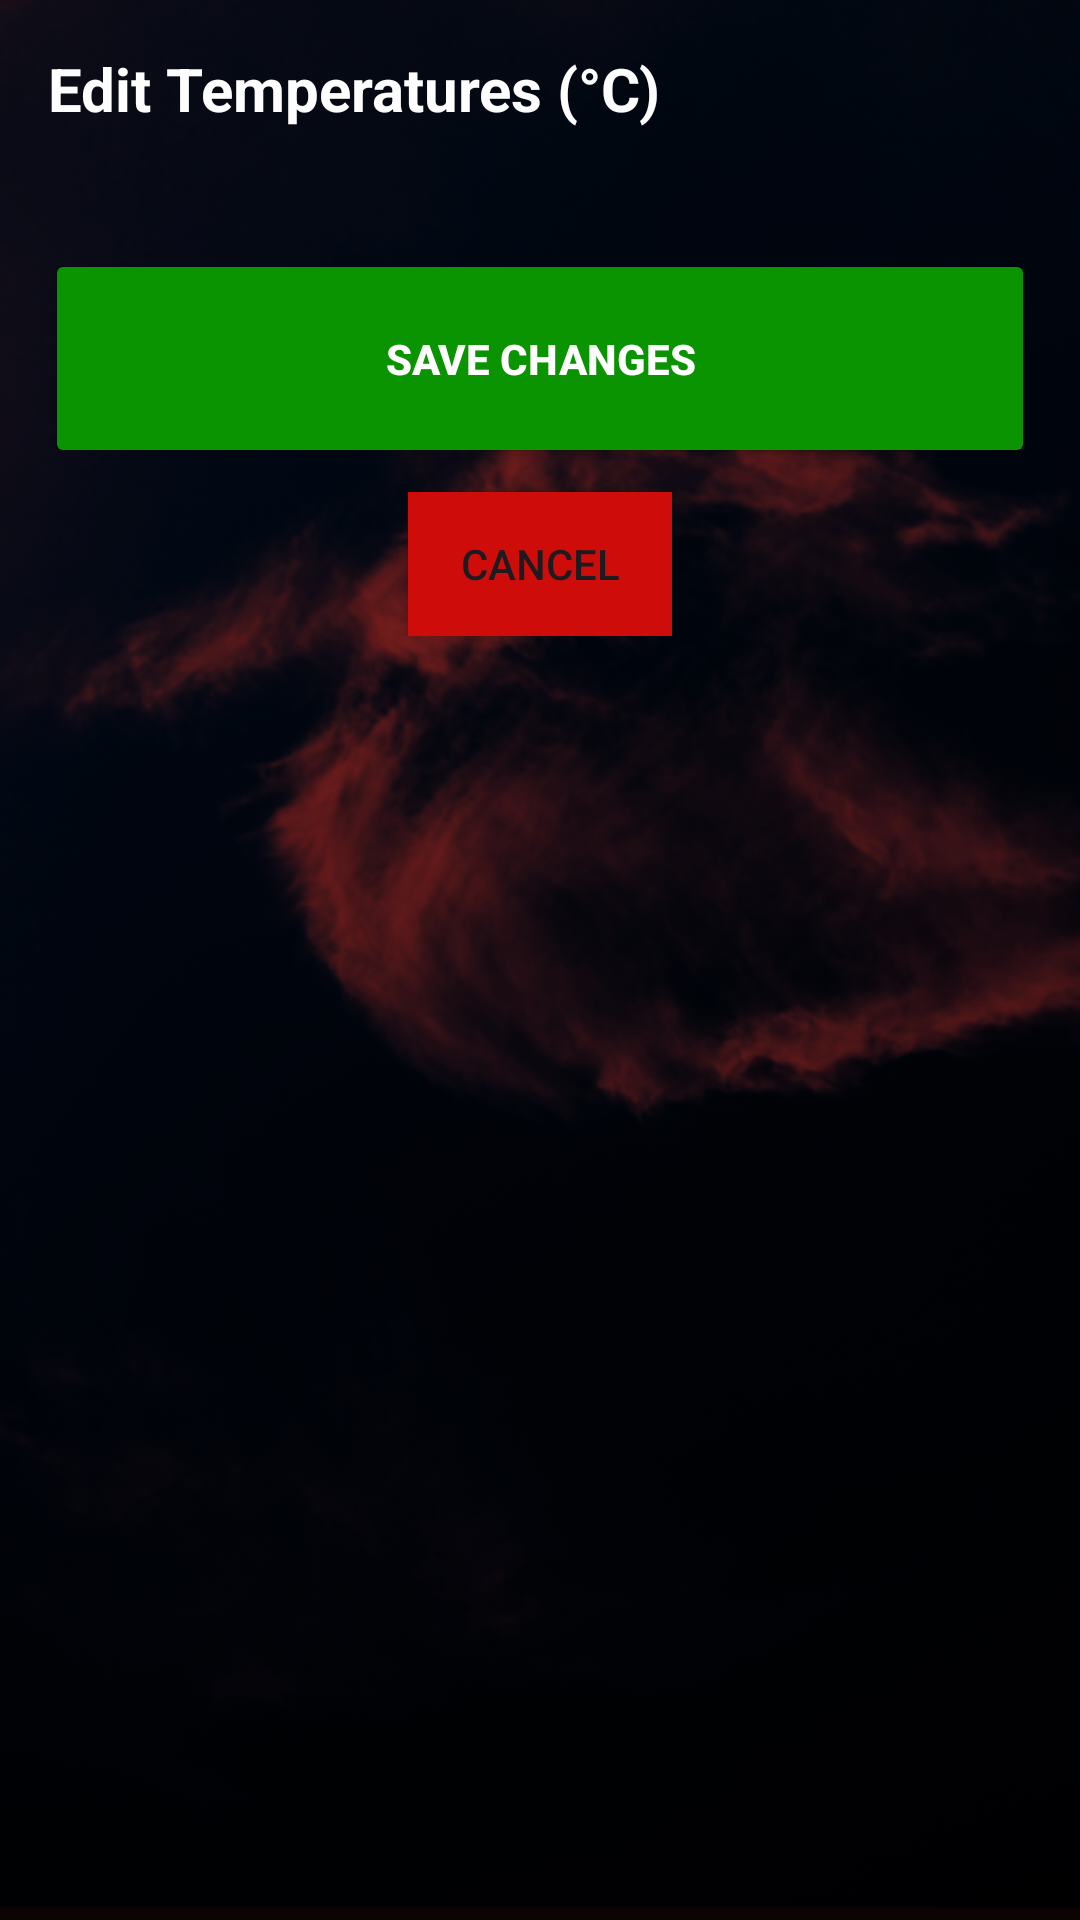

The Android layout XML behind this screen, and the referenced resources:
<!-- AndroidManifest.xml: application theme Theme.AWeatherApp -->
<!-- res/layout/activity_input_screen.xml -->
<?xml version="1.0" encoding="utf-8"?>
<ScrollView xmlns:android="http://schemas.android.com/apk/res/android"
    xmlns:app="http://schemas.android.com/apk/res-auto"
    xmlns:tools="http://schemas.android.com/tools"
    android:layout_width="match_parent"
    android:layout_height="match_parent"
    android:background="@drawable/screenback"
    android:backgroundTint="#E53935"
    android:backgroundTintMode="multiply"
    android:padding="16dp"
    tools:context=".InputScreenActivity">

    <LinearLayout
        android:id="@+id/llTemperatureInputs"
        android:layout_width="match_parent"
        android:layout_height="wrap_content"
        android:orientation="vertical">

        <TextView
            android:layout_width="wrap_content"
            android:layout_height="wrap_content"
            android:layout_marginBottom="16dp"
            android:text="Edit Temperatures (°C)"
            android:textAlignment="center"
            android:textColor="#FDFDFD"
            android:textSize="20sp"
            android:textStyle="bold" />

        <Button
            android:id="@+id/btnSaveChanges"
            android:layout_width="330dp"
            android:layout_height="73dp"
            android:layout_gravity="center_horizontal"
            android:layout_marginTop="24dp"
            android:backgroundTint="#0B9401"
            android:text="Save Changes"
            android:textAlignment="center"
            android:textColor="#FFFFFF"
            android:textStyle="bold" />

        <Button
            android:id="@+id/btnCancelInput"
            android:layout_width="wrap_content"
            android:layout_height="wrap_content"
            android:layout_gravity="center_horizontal"
            android:layout_marginTop="8dp"
            android:background="#E53935"
            android:backgroundTint="#E53935"
            android:backgroundTintMode="multiply"
            android:text="Cancel" />

    </LinearLayout>
</ScrollView>
<!-- resources referenced by this layout -->
<resources>
  <!-- drawable screenback: png bitmap (drawable, 322914 bytes) -->
  <style name="Theme.AWeatherApp" parent="Base.Theme.AWeatherApp" />
  <style name="Base.Theme.AWeatherApp" parent="Theme.Material3.DayNight.NoActionBar">
          
          
      </style>
</resources>
